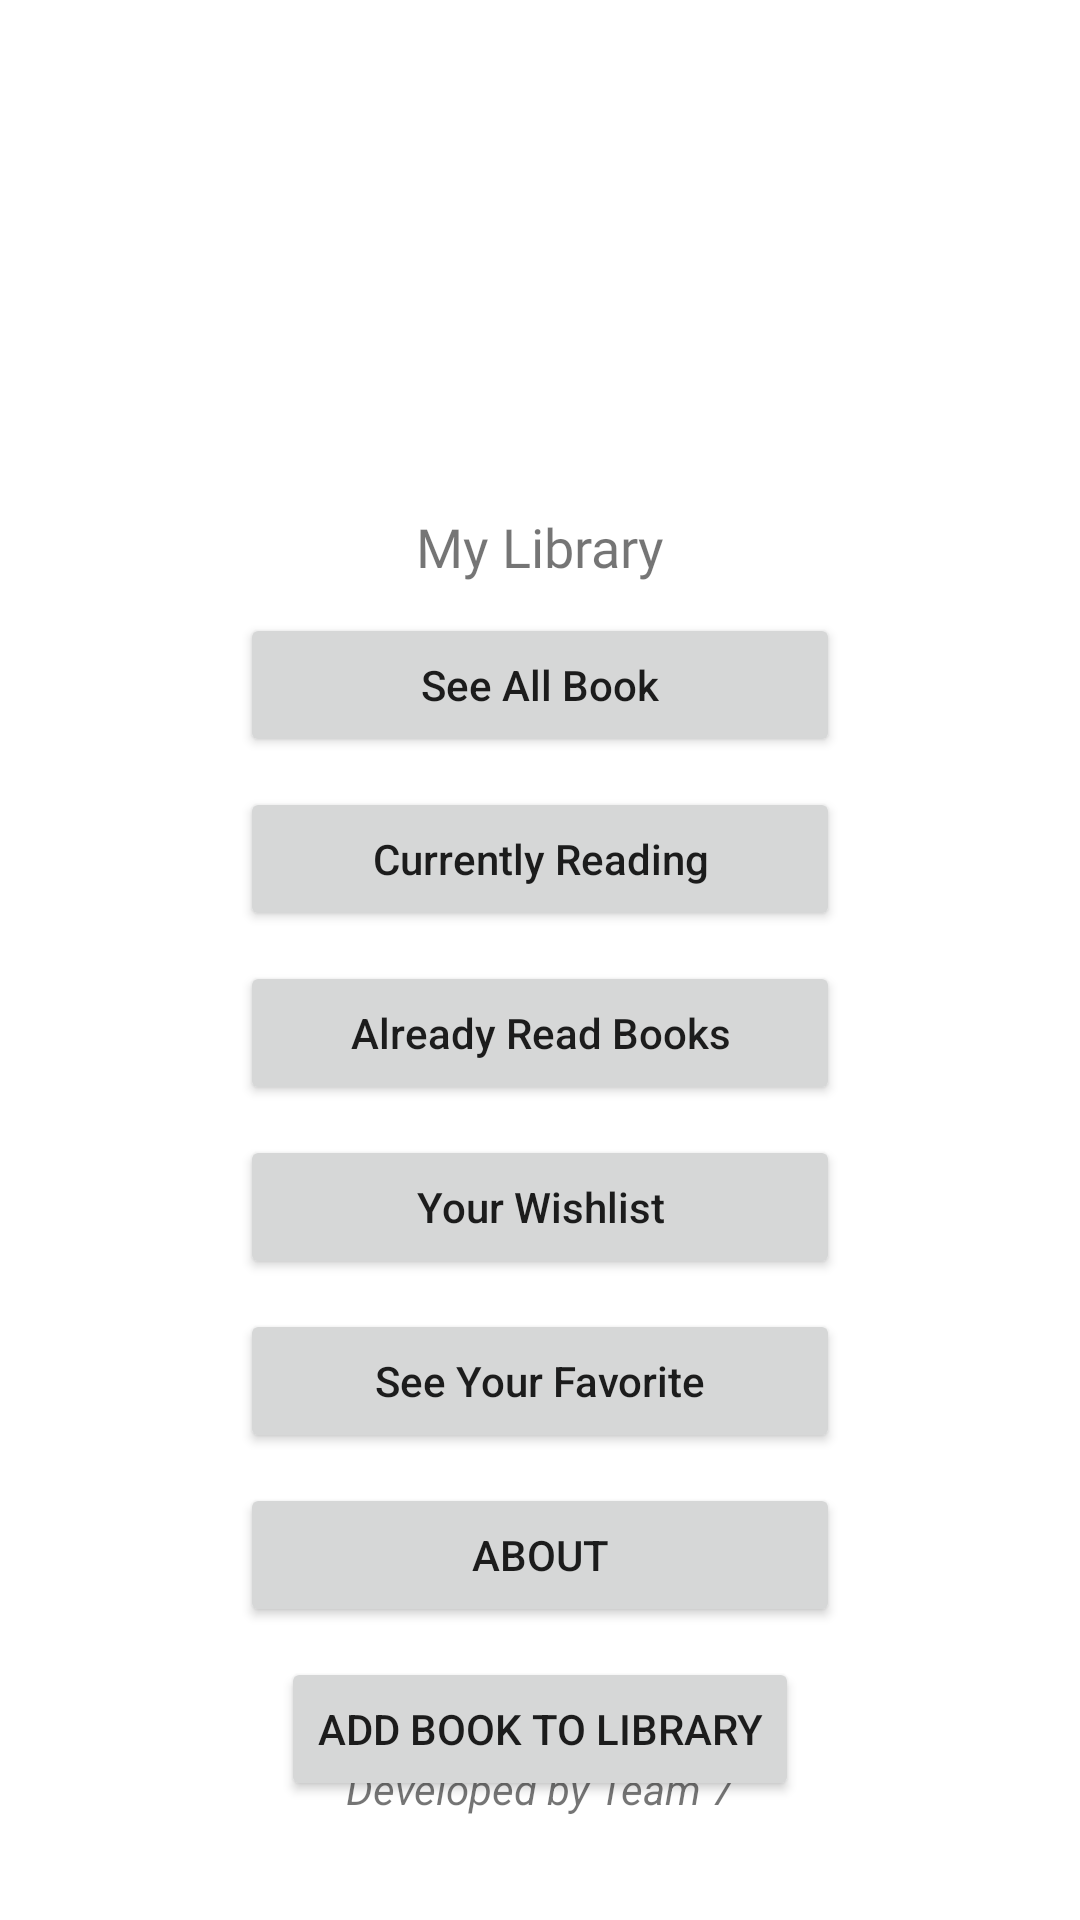

Produce the Android XML layout that renders to this screen, including the resource entries it uses.
<!-- AndroidManifest.xml: application theme AppTheme -->
<!-- res/layout/activity_main.xml -->
<?xml version="1.0" encoding="utf-8"?>
<androidx.constraintlayout.widget.ConstraintLayout xmlns:android="http://schemas.android.com/apk/res/android"
    xmlns:app="http://schemas.android.com/apk/res-auto"
    xmlns:tools="http://schemas.android.com/tools"
    android:layout_width="match_parent"
    android:layout_height="match_parent"
    tools:context=".MainActivity">

    <TextView
        android:id="@+id/txtName"
        android:layout_width="wrap_content"
        android:layout_height="wrap_content"
        android:layout_marginTop="10dp"
        android:fontFamily="@font/lemon"
        android:text="My Library"
        android:textSize="18sp"
        app:layout_constraintEnd_toEndOf="parent"
        app:layout_constraintStart_toStartOf="parent"
        app:layout_constraintTop_toBottomOf="@+id/imgLogo" />

    <Button
        android:id="@+id/btnAllBooks"
        android:layout_width="200dp"
        android:layout_height="wrap_content"
        android:layout_marginTop="10dp"
        android:text="See All Book"
        android:textAllCaps="false"
        app:layout_constraintEnd_toEndOf="parent"
        app:layout_constraintStart_toStartOf="parent"
        app:layout_constraintTop_toBottomOf="@+id/txtName" />

        <Button
            android:id="@+id/btnCurrentlyReading"
            android:layout_width="200dp"
            android:layout_height="wrap_content"
            android:layout_marginTop="10dp"
            android:text="Currently Reading"
            android:textAllCaps="false"
            app:layout_constraintEnd_toEndOf="parent"
            app:layout_constraintStart_toStartOf="parent"
            app:layout_constraintTop_toBottomOf="@+id/btnAllBooks" />

        <Button
            android:id="@+id/btnAlreadyRead"
            android:layout_width="200dp"
            android:layout_height="wrap_content"
            android:layout_marginTop="10dp"
            android:text="Already Read Books"
            android:textAllCaps="false"
            app:layout_constraintEnd_toEndOf="parent"
            app:layout_constraintStart_toStartOf="parent"
            app:layout_constraintTop_toBottomOf="@+id/btnCurrentlyReading" />

        <Button
            android:id="@+id/btnWantToRead"
            android:layout_width="200dp"
            android:layout_height="wrap_content"
            android:layout_marginTop="10dp"
            android:text="Your Wishlist"
            android:textAllCaps="false"
            app:layout_constraintEnd_toEndOf="parent"
            app:layout_constraintStart_toStartOf="parent"
            app:layout_constraintTop_toBottomOf="@+id/btnAlreadyRead" />

        <Button
            android:id="@+id/btnFavorite"
            android:layout_width="200dp"
            android:layout_height="wrap_content"
            android:layout_marginTop="10dp"
            android:text="See Your Favorite"
            android:textAllCaps="false"
            app:layout_constraintEnd_toEndOf="parent"
            app:layout_constraintStart_toStartOf="parent"
            app:layout_constraintTop_toBottomOf="@+id/btnWantToRead" />

        <Button
            android:id="@+id/btnAbout"
            android:layout_width="200dp"
            android:layout_height="wrap_content"
            android:layout_marginTop="10dp"
            android:text="About"
            app:layout_constraintEnd_toEndOf="parent"
            app:layout_constraintStart_toStartOf="parent"
            app:layout_constraintTop_toBottomOf="@+id/btnFavorite" />

        <ImageView
            android:id="@+id/imgLogo"
            android:layout_width="150dp"
            android:layout_height="150dp"
            android:layout_marginTop="10dp"
            android:src="@mipmap/my_library_logo"
            app:layout_constraintEnd_toEndOf="parent"
            app:layout_constraintStart_toStartOf="parent"
            app:layout_constraintTop_toTopOf="parent" />

        <TextView
            android:id="@+id/txtLicense"
            android:layout_width="wrap_content"
            android:layout_height="wrap_content"
            android:layout_marginTop="10dp"
            android:text="Developed by Team 7"
            android:textStyle="italic"
            app:layout_constraintBottom_toBottomOf="parent"
            app:layout_constraintEnd_toEndOf="parent"
            app:layout_constraintStart_toStartOf="parent"
            app:layout_constraintTop_toBottomOf="@+id/btnAbout" />

    <Button
        android:id="@+id/btnCreateBook"
        android:layout_width="wrap_content"
        android:layout_height="wrap_content"
        android:layout_marginTop="10dp"
        android:text="Add Book To Library"
        app:layout_constraintEnd_toEndOf="parent"
        app:layout_constraintStart_toStartOf="parent"
        app:layout_constraintTop_toBottomOf="@+id/btnAbout" />
</androidx.constraintlayout.widget.ConstraintLayout>
<!-- resources referenced by this layout -->
<resources>
  <style name="AppTheme" parent="Theme.MaterialComponents.Light">
          
          <item name="colorPrimary">@color/colorPrimary</item>
          <item name="colorPrimaryDark">@color/colorPrimaryDark</item>
          <item name="colorAccent">@color/colorAccent</item>
  
      </style>
  <color name="colorPrimary">#6200EE</color>
  <color name="colorPrimaryDark">#3700B3</color>
  <color name="colorAccent">#03DAC5</color>
</resources>
